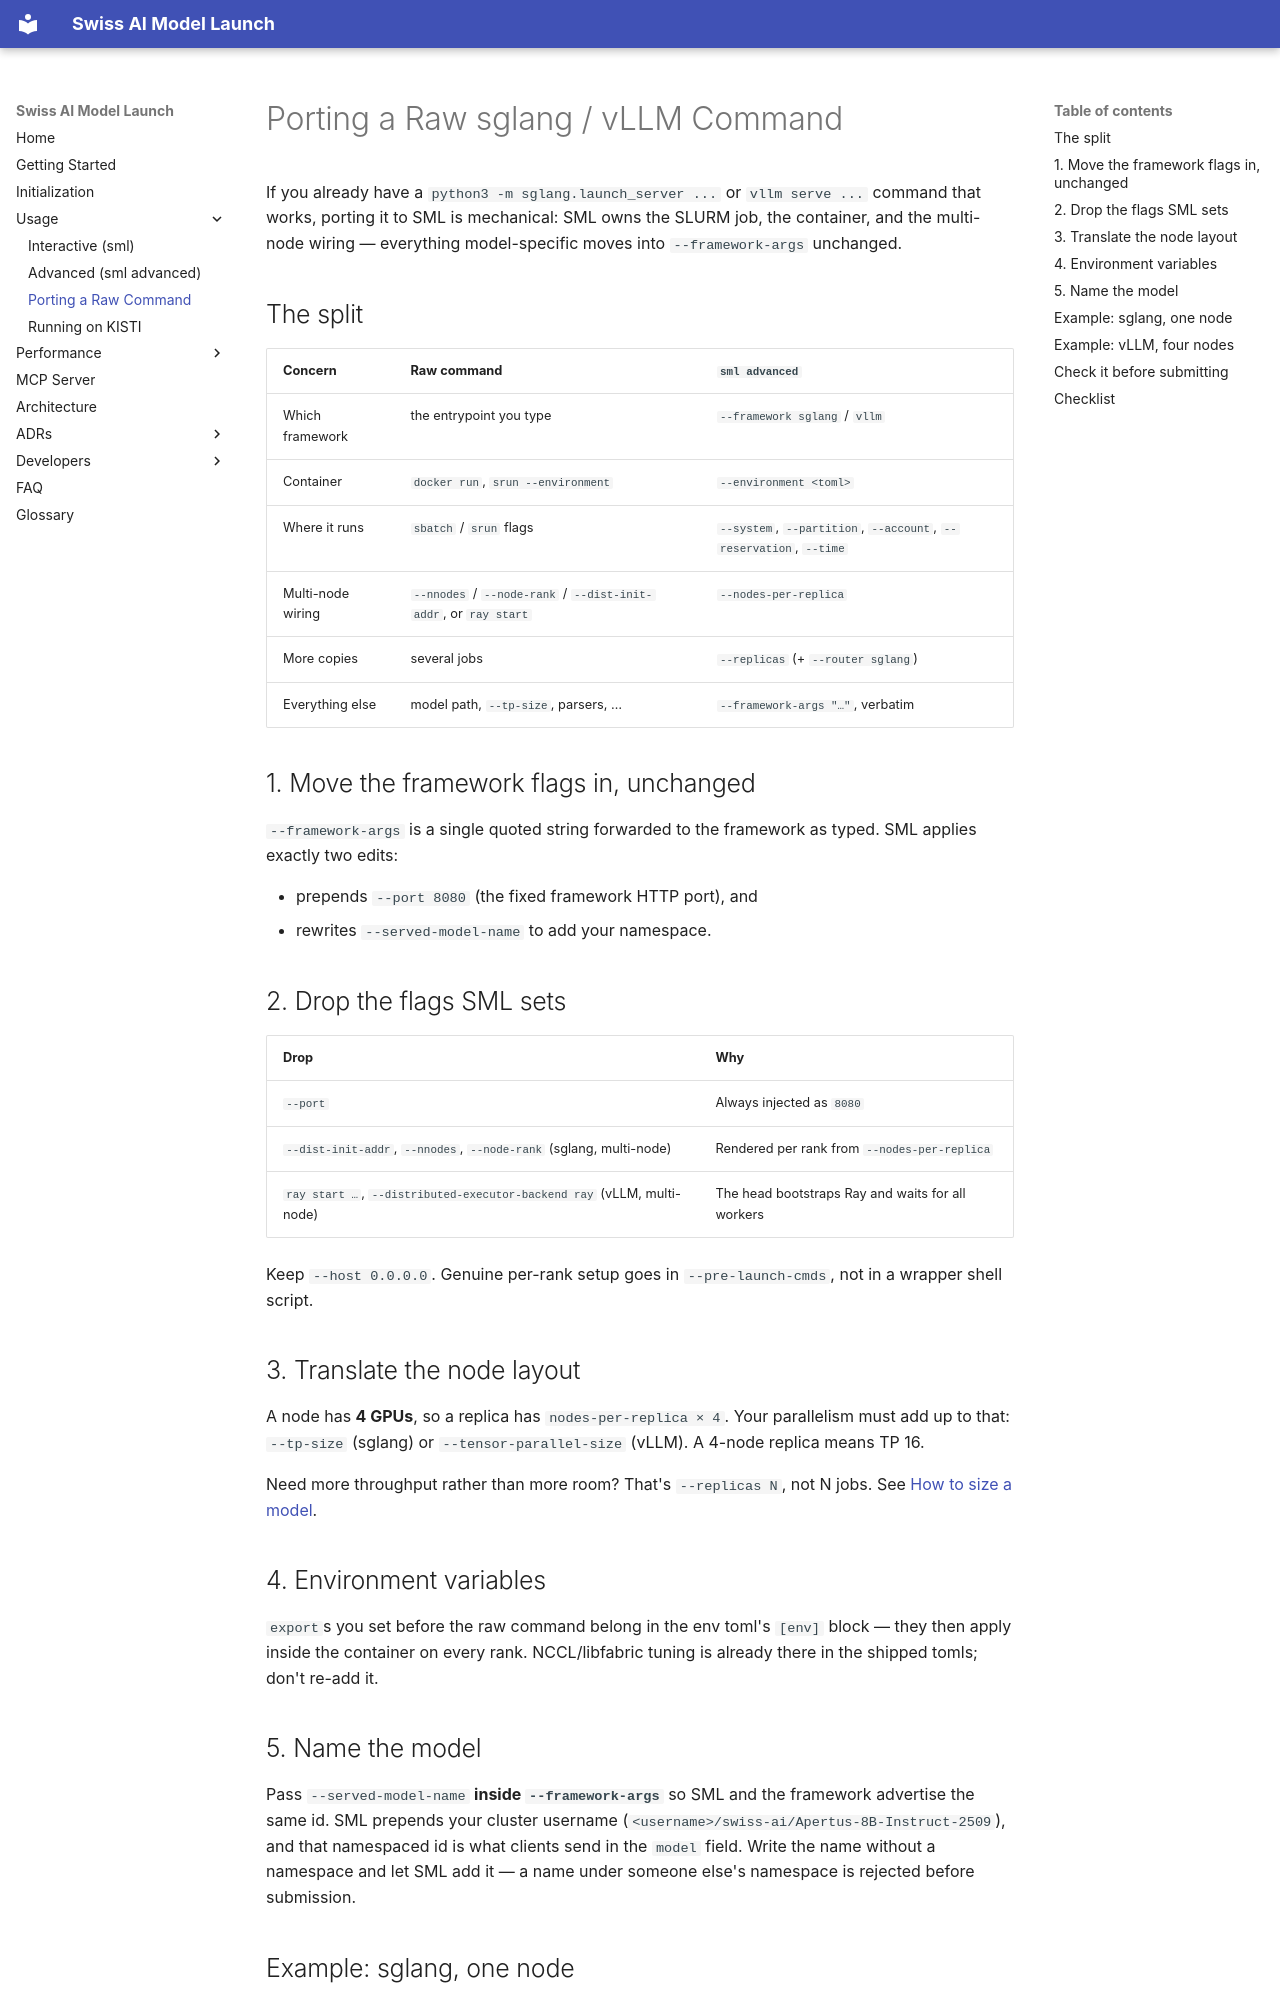

repository: swiss-ai/model-launch · page: porting-commands/index.html · generator: mkdocs

# Porting a Raw sglang / vLLM Command

If you already have a `python3 -m sglang.launch_server ...` or `vllm serve ...` command that works, porting it to SML is mechanical: SML owns the SLURM job, the container, and the multi-node wiring — everything model-specific moves into `--framework-args` unchanged.

## The split

| Concern | Raw command | `sml advanced` |
| --- | --- | --- |
| Which framework | the entrypoint you type | `--framework sglang` / `vllm` |
| Container | `docker run`, `srun --environment` | `--environment <toml>` |
| Where it runs | `sbatch` / `srun` flags | `--system`, `--partition`, `--account`, `--reservation`, `--time` |
| Multi-node wiring | `--nnodes` / `--node-rank` / `--dist-init-addr`, or `ray start` | `--nodes-per-replica` |
| More copies | several jobs | `--replicas` (+ `--router sglang`) |
| Everything else | model path, `--tp-size`, parsers, … | `--framework-args "…"`, verbatim |

## 1. Move the framework flags in, unchanged

`--framework-args` is a single quoted string forwarded to the framework as typed. SML applies exactly two edits:

- prepends `--port 8080` (the fixed framework HTTP port), and
- rewrites `--served-model-name` to add your namespace.

## 2. Drop the flags SML sets

| Drop | Why |
| --- | --- |
| `--port` | Always injected as `8080` |
| `--dist-init-addr`, `--nnodes`, `--node-rank` (sglang, multi-node) | Rendered per rank from `--nodes-per-replica` |
| `ray start …`, `--distributed-executor-backend ray` (vLLM, multi-node) | The head bootstraps Ray and waits for all workers |

Keep `--host 0.0.0.0`. Genuine per-rank setup goes in `--pre-launch-cmds`, not in a wrapper shell script.

## 3. Translate the node layout

A node has **4 GPUs**, so a replica has `nodes-per-replica × 4`. Your parallelism must add up to that: `--tp-size` (sglang) or `--tensor-parallel-size` (vLLM). A 4-node replica means TP 16.

Need more throughput rather than more room? That's `--replicas N`, not N jobs. See [How to size a model](sizing.md).

## 4. Environment variables

`export`s you set before the raw command belong in the env toml's `[env]` block — they then apply inside the container on every rank. NCCL/libfabric tuning is already there in the shipped tomls; don't re-add it.

## 5. Name the model

Pass `--served-model-name` **inside `--framework-args`** so SML and the framework advertise the same id. SML prepends your cluster username (`<username>/swiss-ai/Apertus-8B-Instruct-2509`), and that namespaced id is what clients send in the `model` field. Write the name without a namespace and let SML add it — a name under someone else's namespace is rejected before submission.
